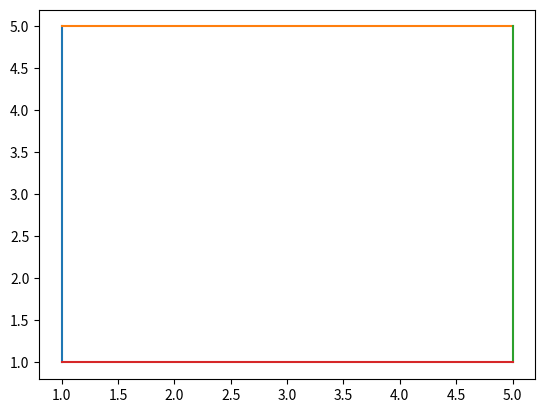

Reproduce this figure in Python.
import matplotlib.pyplot as plt
plt.plot([1,1],[1,5])
plt.plot([1,5],[5,5])
plt.plot([5,5],[5,1])
plt.plot([5,1],[1,1])
plt.show()